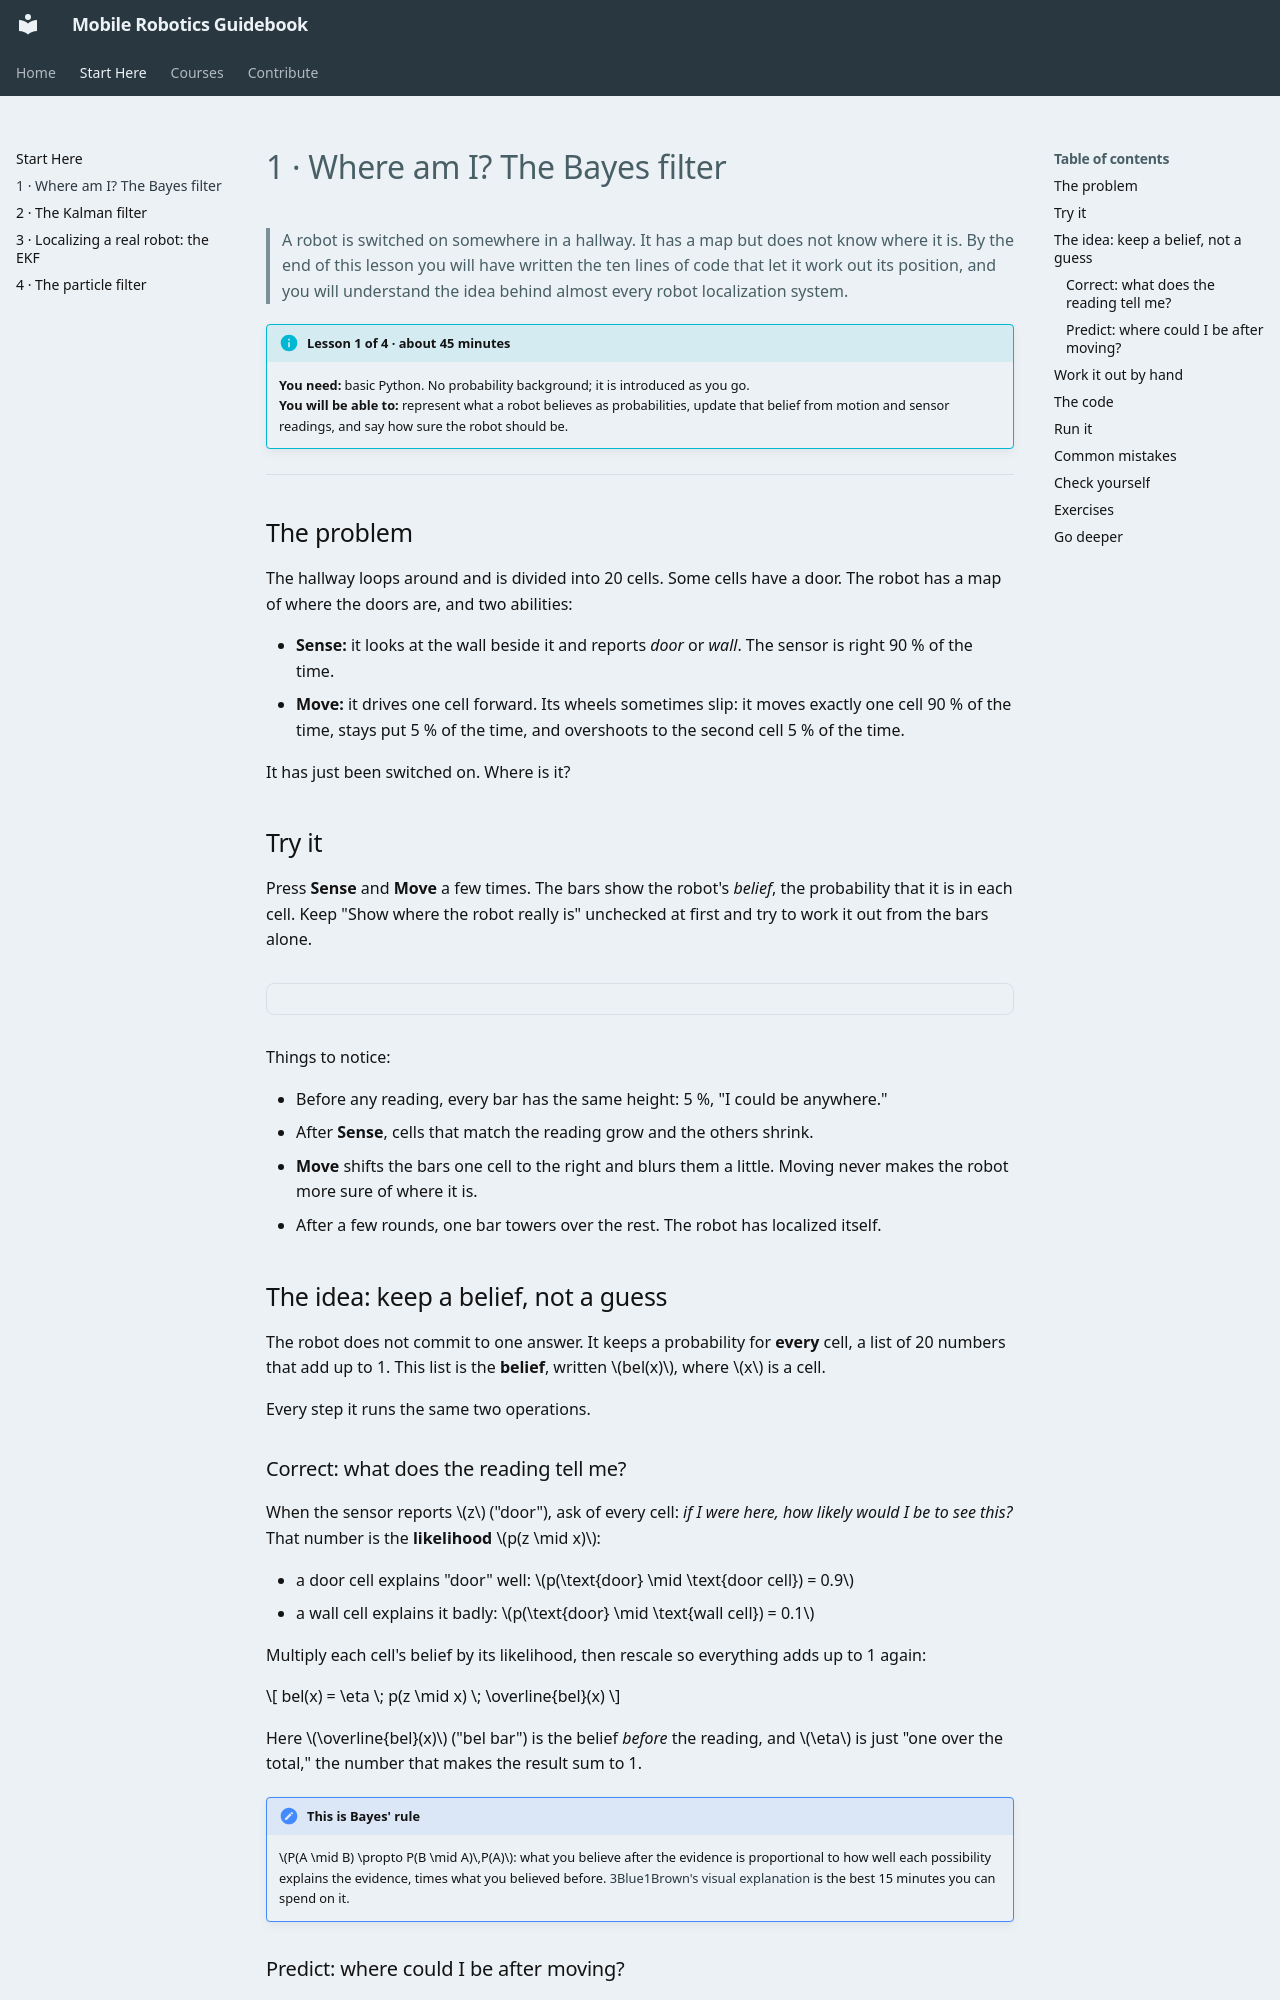

repository: robonn-club/guidebook · page: start-here/1-bayes-filter/index.html · generator: mkdocs

# 1 · Where am I? The Bayes filter

> A robot is switched on somewhere in a hallway. It has a map but does not know where it is.
> By the end of this lesson you will have written the ten lines of code that let it work out
> its position, and you will understand the idea behind almost every robot localization
> system.

!!! info "Lesson 1 of 4 · about 45 minutes"
    **You need:** basic Python. No probability background; it is introduced as you go.<br>
    **You will be able to:** represent what a robot believes as probabilities, update that
    belief from motion and sensor readings, and say how sure the robot should be.

---

## The problem

The hallway loops around and is divided into 20 cells. Some cells have a door. The robot has
a map of where the doors are, and two abilities:

- **Sense:** it looks at the wall beside it and reports *door* or *wall*. The sensor is right
  90 % of the time.
- **Move:** it drives one cell forward. Its wheels sometimes slip: it moves exactly one cell
  90 % of the time, stays put 5 % of the time, and overshoots to the second cell 5 % of the time.

It has just been switched on. Where is it?

## Try it

Press **Sense** and **Move** a few times. The bars show the robot's *belief*, the
probability that it is in each cell. Keep "Show where the robot really is" unchecked at first
and try to work it out from the bars alone.

<div class="bayes-demo"></div>

Things to notice:

- Before any reading, every bar has the same height: 5 %, "I could be anywhere."
- After **Sense**, cells that match the reading grow and the others shrink.
- **Move** shifts the bars one cell to the right and blurs them a little. Moving never makes
  the robot more sure of where it is.
- After a few rounds, one bar towers over the rest. The robot has localized itself.

## The idea: keep a belief, not a guess

The robot does not commit to one answer. It keeps a probability for **every** cell, a
list of 20 numbers that add up to 1. This list is the **belief**, written $bel(x)$, where $x$
is a cell.

Every step it runs the same two operations.

### Correct: what does the reading tell me?

When the sensor reports $z$ ("door"), ask of every cell: *if I were here, how likely would
I be to see this?* That number is the **likelihood** $p(z \mid x)$:

- a door cell explains "door" well: $p(\text{door} \mid \text{door cell}) = 0.9$
- a wall cell explains it badly: $p(\text{door} \mid \text{wall cell}) = 0.1$

Multiply each cell's belief by its likelihood, then rescale so everything adds up to 1 again:

$$
bel(x) = \eta \; p(z \mid x) \; \overline{bel}(x)
$$

Here $\overline{bel}(x)$ ("bel bar") is the belief *before* the reading, and $\eta$ is just
"one over the total," the number that makes the result sum to 1.

!!! note "This is Bayes' rule"
    $P(A \mid B) \propto P(B \mid A)\,P(A)$: what you believe after the evidence is
    proportional to how well each possibility explains the evidence, times what you believed
    before. [3Blue1Brown's visual explanation](https://www.youtube.com/watch?v=HZGCoVF3YvM)
    is the best 15 minutes you can spend on it.
